Image classification data set "NH_HAZE_QMDST_v1_train256" (ppt1303/Q_MDST_DeHaze on GitHub). Class labels (2): clear, haze.

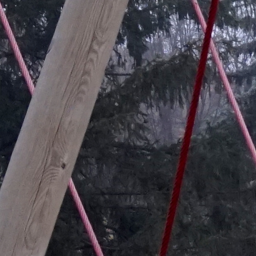
Label: clear

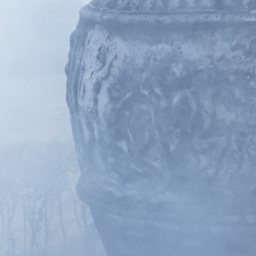
Label: haze

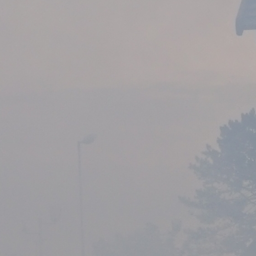
Label: haze

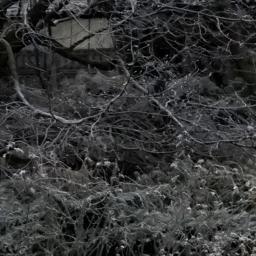
Label: clear

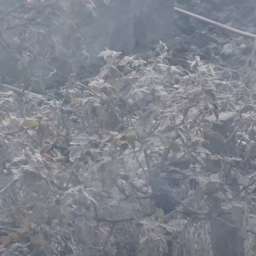
Label: haze

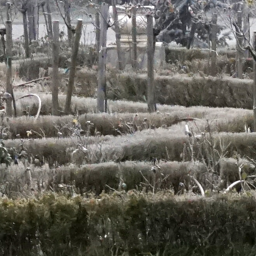
Label: clear
